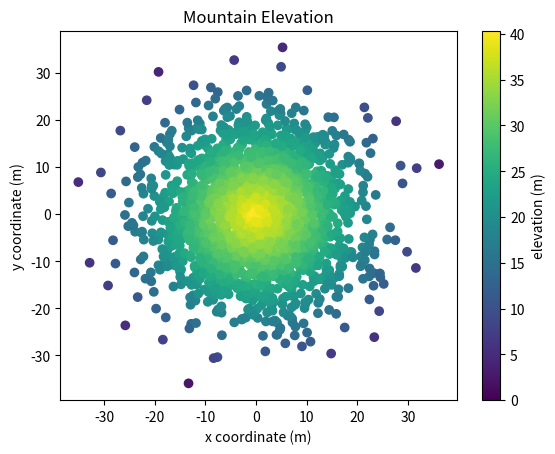

This figure's Python source:
#!/usr/bin/env python3
import numpy as np
import matplotlib.pyplot as plt

np.random.seed(5)

x = np.random.randn(2000) * 10
y = np.random.randn(2000) * 10
z = np.random.rand(2000) + 40 - np.sqrt(np.square(x) + np.square(y))

plt.title("Mountain Elevation")
scatter = plt.scatter(x, y, c=z, vmin=0, vmax=z.max())
plt.colorbar(scatter, label="elevation (m)")
plt.xlabel("x coordinate (m)")
plt.ylabel("y coordinate (m)")
plt.show()
